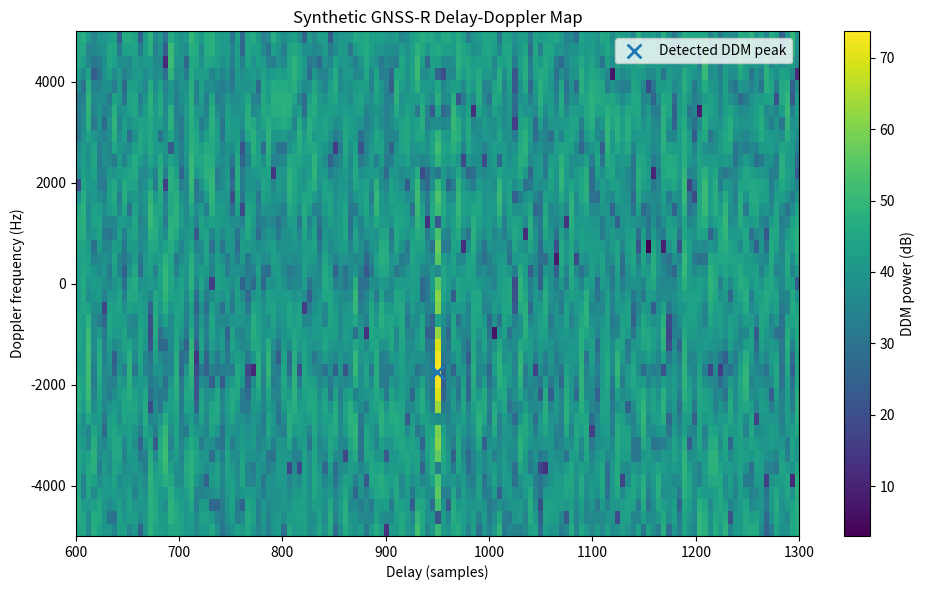

Recreate this plot in Python.
"""
03_delay_doppler_map_synthetic_gnssr.py

Synthetic GNSS-R Delay-Doppler Map demo.

This script simulates a simplified GNSS-R reflected signal and forms a
Delay-Doppler Map (DDM) by correlating the received signal with a local
GPS C/A PRN replica over delay and Doppler hypotheses.

The purpose is to demonstrate the signal-processing principle behind
GNSS-R DDM generation:

    reflected GNSS-like signal
    + local PRN replica
    + Doppler search
    + delay search
    = Delay-Doppler Map

Author: Yusof Ghiasi
"""

import numpy as np
import matplotlib.pyplot as plt


def generate_ca_code(prn: int) -> np.ndarray:
    """
    Generate GPS L1 C/A code for selected PRN.

    Parameters
    ----------
    prn : int
        GPS satellite PRN number. This demo supports PRNs 1 to 32.

    Returns
    -------
    ca_code : np.ndarray
        GPS C/A code sequence with values -1 and +1.
        Length is 1023 chips.
    """

    g2_taps = {
        1: (2, 6),
        2: (3, 7),
        3: (4, 8),
        4: (5, 9),
        5: (1, 9),
        6: (2, 10),
        7: (1, 8),
        8: (2, 9),
        9: (3, 10),
        10: (2, 3),
        11: (3, 4),
        12: (5, 6),
        13: (6, 7),
        14: (7, 8),
        15: (8, 9),
        16: (9, 10),
        17: (1, 4),
        18: (2, 5),
        19: (3, 6),
        20: (4, 7),
        21: (5, 8),
        22: (6, 9),
        23: (1, 3),
        24: (4, 6),
        25: (5, 7),
        26: (6, 8),
        27: (7, 9),
        28: (8, 10),
        29: (1, 6),
        30: (2, 7),
        31: (3, 8),
        32: (4, 9),
    }

    if prn not in g2_taps:
        raise ValueError("This demo supports GPS PRNs 1 to 32.")

    tap1, tap2 = g2_taps[prn]

    g1 = np.ones(10, dtype=int)
    g2 = np.ones(10, dtype=int)

    ca_code = np.zeros(1023, dtype=int)

    for i in range(1023):
        g1_output = g1[-1]
        g2_output = g2[tap1 - 1] ^ g2[tap2 - 1]

        ca_code[i] = g1_output ^ g2_output

        g1_feedback = g1[2] ^ g1[9]
        g2_feedback = g2[1] ^ g2[2] ^ g2[5] ^ g2[7] ^ g2[8] ^ g2[9]

        g1[1:] = g1[:-1]
        g1[0] = g1_feedback

        g2[1:] = g2[:-1]
        g2[0] = g2_feedback

    ca_code = 1 - 2 * ca_code

    return ca_code


def resample_ca_code(ca_code: np.ndarray, fs: float, code_rate: float, n_samples: int) -> np.ndarray:
    """
    Resample GPS C/A code to a selected sampling frequency.
    """

    sample_index = np.arange(n_samples)
    chip_index = np.floor(sample_index * code_rate / fs).astype(int) % 1023
    sampled_code = ca_code[chip_index]

    return sampled_code


def simulate_reflected_signal(
    prn: int,
    fs: float,
    coherent_ms: int,
    reflected_delay_samples: int,
    reflected_doppler_hz: float,
    reflected_amplitude: float,
    noise_std: float,
) -> tuple[np.ndarray, np.ndarray]:
    """
    Simulate a simplified GNSS-R reflected signal.

    Parameters
    ----------
    prn : int
        GPS PRN number.
    fs : float
        Sampling frequency in Hz.
    coherent_ms : int
        Coherent integration time in milliseconds.
    reflected_delay_samples : int
        Delay of reflected signal in samples.
    reflected_doppler_hz : float
        Doppler shift of reflected signal in Hz.
    reflected_amplitude : float
        Amplitude of reflected signal.
    noise_std : float
        Standard deviation of complex noise.

    Returns
    -------
    rx_signal : np.ndarray
        Simulated received reflected signal.
    local_code : np.ndarray
        Local sampled C/A code.
    """

    code_rate = 1.023e6
    n_samples = int(fs * coherent_ms * 1e-3)

    ca_code = generate_ca_code(prn)
    local_code = resample_ca_code(ca_code, fs, code_rate, n_samples)

    reflected_code = np.roll(local_code, reflected_delay_samples)

    t = np.arange(n_samples) / fs
    reflected_carrier = np.exp(1j * 2 * np.pi * reflected_doppler_hz * t)

    clean_reflection = reflected_amplitude * reflected_code * reflected_carrier

    noise = noise_std * (np.random.randn(n_samples) + 1j * np.random.randn(n_samples)) / np.sqrt(2)

    rx_signal = clean_reflection + noise

    return rx_signal, local_code


def form_ddm(
    rx_signal: np.ndarray,
    local_code: np.ndarray,
    fs: float,
    doppler_bins: np.ndarray,
    delay_bins: np.ndarray,
) -> np.ndarray:
    """
    Form a simplified Delay-Doppler Map.

    Parameters
    ----------
    rx_signal : np.ndarray
        Complex received signal.
    local_code : np.ndarray
        Local sampled PRN code.
    fs : float
        Sampling frequency in Hz.
    doppler_bins : np.ndarray
        Doppler search bins in Hz.
    delay_bins : np.ndarray
        Delay search bins in samples.

    Returns
    -------
    ddm : np.ndarray
        Delay-Doppler Map with shape [doppler, delay].
    """

    n_samples = len(rx_signal)
    t = np.arange(n_samples) / fs

    ddm = np.zeros((len(doppler_bins), len(delay_bins)))

    for i, doppler in enumerate(doppler_bins):
        wipeoff = np.exp(-1j * 2 * np.pi * doppler * t)
        mixed_signal = rx_signal * wipeoff

        for j, delay in enumerate(delay_bins):
            shifted_code = np.roll(local_code, delay)
            correlation = np.sum(mixed_signal * np.conj(shifted_code))
            ddm[i, j] = np.abs(correlation) ** 2

    return ddm


def detect_ddm_peak(
    ddm: np.ndarray,
    doppler_bins: np.ndarray,
    delay_bins: np.ndarray,
) -> tuple[int, float, float]:
    """
    Detect the strongest Delay-Doppler peak.
    """

    peak_index = np.unravel_index(np.argmax(ddm), ddm.shape)

    doppler_index = peak_index[0]
    delay_index = peak_index[1]

    estimated_delay = delay_bins[delay_index]
    estimated_doppler = doppler_bins[doppler_index]
    peak_power = ddm[doppler_index, delay_index]

    return estimated_delay, estimated_doppler, peak_power


def main() -> None:
    """Run the synthetic GNSS-R DDM demo."""

    np.random.seed(11)

    prn = 1
    fs = 4.092e6
    coherent_ms = 1

    # True reflected-signal parameters
    true_reflected_delay_samples = 950
    true_reflected_doppler_hz = -1750.0

    reflected_amplitude = 1.2
    noise_std = 1.0

    rx_signal, local_code = simulate_reflected_signal(
        prn=prn,
        fs=fs,
        coherent_ms=coherent_ms,
        reflected_delay_samples=true_reflected_delay_samples,
        reflected_doppler_hz=true_reflected_doppler_hz,
        reflected_amplitude=reflected_amplitude,
        noise_std=noise_std,
    )

    # Search grid
    doppler_bins = np.arange(-5000, 5001, 250)
    delay_bins = np.arange(600, 1301, 5)

    ddm = form_ddm(
        rx_signal=rx_signal,
        local_code=local_code,
        fs=fs,
        doppler_bins=doppler_bins,
        delay_bins=delay_bins,
    )

    estimated_delay, estimated_doppler, peak_power = detect_ddm_peak(
        ddm=ddm,
        doppler_bins=doppler_bins,
        delay_bins=delay_bins,
    )

    print("Synthetic GNSS-R Delay-Doppler Map Demo")
    print("---------------------------------------")
    print(f"PRN: {prn}")
    print(f"Sampling frequency: {fs / 1e6:.3f} MHz")
    print(f"Coherent integration: {coherent_ms} ms")
    print("")
    print(f"True reflected delay:      {true_reflected_delay_samples} samples")
    print(f"Estimated reflected delay: {estimated_delay} samples")
    print("")
    print(f"True reflected Doppler:      {true_reflected_doppler_hz:.1f} Hz")
    print(f"Estimated reflected Doppler: {estimated_doppler:.1f} Hz")
    print("")
    print(f"Peak DDM power: {peak_power:.2e}")

    plt.figure(figsize=(10, 6))
    plt.imshow(
        10 * np.log10(ddm + 1e-12),
        aspect="auto",
        origin="lower",
        extent=[
            delay_bins[0],
            delay_bins[-1],
            doppler_bins[0],
            doppler_bins[-1],
        ],
    )
    plt.colorbar(label="DDM power (dB)")
    plt.scatter(
        estimated_delay,
        estimated_doppler,
        marker="x",
        s=100,
        linewidths=2,
        label="Detected DDM peak",
    )
    plt.xlabel("Delay (samples)")
    plt.ylabel("Doppler frequency (Hz)")
    plt.title("Synthetic GNSS-R Delay-Doppler Map")
    plt.legend()
    plt.tight_layout()
    plt.show()


if __name__ == "__main__":
    main()
